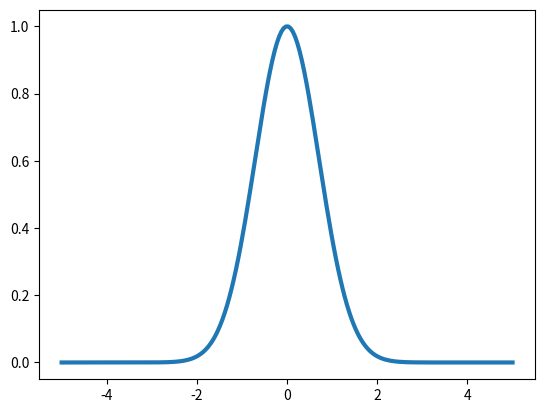

Write Python code to recreate this figure.
import numpy as np
import matplotlib.pyplot as plt
import matplotlib.animation as anim

# PHYSICS
lx = 10.0
K = 1.0
G = 0.5
rho = 1.0

# NUMERICS
nx = 200
nsteps = 400
cfl = 1.0
dx = lx / (nx - 1)
dt = cfl * dx / np.sqrt((K + 4.0 * G / 3.0) / rho)

# PREPROCESSING
x = np.linspace(-0.5 * lx, 0.5 * lx, nx)

# INITIAL CONDITIONS
p0 = 1.0
p = p0 * np.exp(-x * x)
tau = np.zeros(nx)
v = np.zeros(nx + 1)

# ACTION
fig, ax = plt.subplots()
cur_line = ax.plot(x, p, lw=3)[0]

def loop_anim(i):
    global p, tau
    fig.suptitle(str(i + 1))
    dpdt = -np.diff(v) / dx * K
    p = p + dpdt * dt
    dtaudt = np.diff(v) / dx * 4.0 * G / 3.0
    tau = tau + dtaudt * dt
    dvdt = np.diff(-p + tau) / dx / rho
    v[1:-1] = v[1:-1] + dvdt * dt
    cur_line.set_data(x, p)
    #ax.set_ylim(p.min(), p.max())
    return (cur_line)

ani = anim.FuncAnimation(fig=fig, func=loop_anim, frames=nsteps, interval=1, repeat=False)
plt.show()